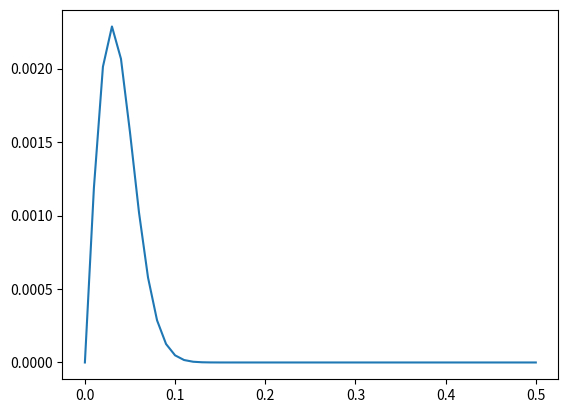

Reproduce this figure in Python.
import numpy as np
import matplotlib.pyplot as plt


points = 100

xvect = np.arange(0, points) - (points - 1.0) / 2
wp = 2 * np.pi * 0.03

dx = xvect[1] - xvect[0]
sigma = 1.0 / wp
a = 0.5 / sigma**2


kernel = np.sqrt(a / np.pi) * np.exp(-a * xvect**2)  * (-2.0 * a * xvect)
# kernel = kernel / np.sum(kernel**2)

# print(np.sum(kernel))
# print(np.sum(kernel**2))
kernel_fft = 2 * np.abs( np.fft.rfft(kernel) ) / kernel.size

freqs = np.fft.rfftfreq(kernel.size, xvect[1]-xvect[0])

plt.plot(freqs, kernel_fft)
plt.show()


"""
points = 100

xvect = np.arange(0, points) - (points - 1.0) / 2
wp = 2 * np.pi * 0.05

a = np.sqrt(2) / wp
A = 2 / (np.sqrt(3 * a) * (np.pi**0.25))
wsq = a**2
vec = np.arange(0, points) - (points - 1.0) / 2
xsq = vec**2
mod = (1 - xsq / wsq)
gauss = np.exp(-xsq / (2 * wsq))

ricker = A * mod * gauss

ricker_fft = 2 * np.abs( np.fft.rfft(ricker) ) / ricker.size

freqs = np.fft.rfftfreq(ricker.size, xvect[1]-xvect[0])
print( np.mean(np.abs(np.fft.fft(ricker)**2) ))
print( np.sum(ricker**2) )


wp = wp / 2 / np.pi
R = 2 * (freqs**2) / (np.sqrt(np.pi) * wp**3) * np.exp(-(freqs**2/wp**2) )
R = R / np.sum(R)
ricker_fft = ricker_fft / np.sum(ricker_fft)


plt.plot(freqs, ricker_fft)
plt.plot(freqs, R)
plt.show()
"""
